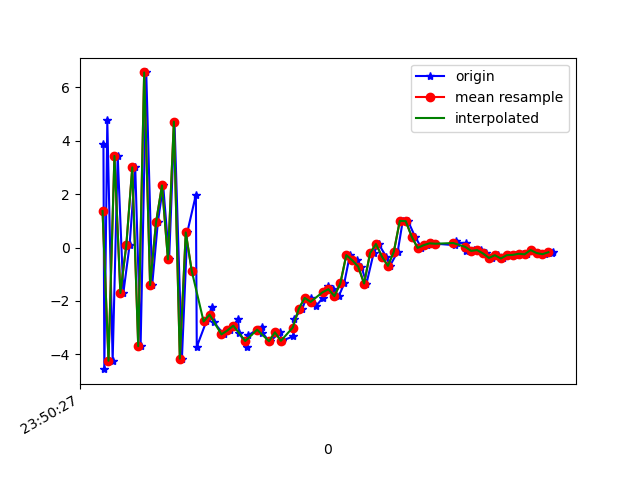

The data file committed next to this chart (first rows):
1617666627343, 362263956539279, 3.8904686, 0.77298373, 6.0689535
1617666627346, 362263975770049, -4.553, -0.883, -6.802
1617666627356, 362263995000819, 4.758, 0.9287, 2.579
1617666627374, 362264014231589, -4.239, -0.9501, -0.7164
1617666627391, 362264033462359, 3.43, 0.7333, -3.471
1617666627410, 362264052693129, -1.7, -0.3338, 6.625
1617666627431, 362264071923899, 0.09475, 0.009966, -7.936
1617666627450, 362264091154669, 3.002, 0.9118, 8.843
1617666627468, 362264110385439, -3.692, -0.6674, -5.389
1617666627487, 362264129616209, 6.557, 1.098, 3.879
1617666627507, 362264148846979, -1.407, -1.1, 7.965
1617666627526, 362264168077749, 0.9436, 0.3098, -3.318
1617666627544, 362264187308519, 2.325, 0.472, 13.02
1617666627564, 362264206539289, -0.4427, -1.203, -1.882
1617666627582, 362264225770059, 4.713, -0.9997, 14.44
1617666627607, 362264245000829, -4.16, -2.713, 8.323
1617666627625, 362264264231599, 0.566, -0.3902, -0.1859
1617666627654, 362264283462369, 1.975, -0.4851, 13.6
1617666627657, 362264302693139, -3.717, -2.307, -0.08874
1617666627689, 362264321923909, -2.768, -1.466, -1.941
1617666627708, 362264341154679, -2.232, -1.403, 3.148
1617666627714, 362264360385449, -2.794, -1.156, 1.274
1617666627748, 362264379616219, -3.251, -0.8651, -0.6041
1617666627770, 362264398846989, -3.105, -0.3783, -2.178
1617666627796, 362264418077759, -2.668, -0.7524, -2.325
1617666627799, 362264437308529, -3.182, -0.3194, -2.957
1617666627826, 362264456539299, -3.709, -0.2846, -4.172
1617666627830, 362264475770069, -3.291, 0.3662, -5.327
1617666627875, 362264495000839, -2.957, -0.2226, -5.704
1617666627878, 362264514231609, -3.195, -0.09428, -5.924
1617666627900, 362264533462379, -3.498, 0.1816, -6.431
1617666627904, 362264552693149, -3.516, -0.08786, -6.492
1617666627936, 362264571923919, -3.174, 0.1081, -6.762
1617666627943, 362264591154689, -3.493, 0.232, -6.234
1617666627982, 362264610385459, -3.323, 0.1644, -6.248
1617666627984, 362264629616229, -2.667, 0.2365, -5.816
1617666628012, 362264648846999, -2.299, 0.2361, -5.177
1617666628025, 362264668077769, -1.887, 0.1508, -4.576
1617666628040, 362264687308539, -1.882, 0.1953, -3.758
1617666628059, 362264706539309, -2.186, -0.02666, -2.977
1617666628080, 362264725770079, -1.893, 0.03804, -2.477
1617666628098, 362264745000849, -1.457, -0.1958, -1.708
1617666628114, 362264764231619, -1.559, -0.831, -0.69
1617666628135, 362264783462389, -1.819, -0.7193, -0.2549
1617666628153, 362264802693159, -1.342, -0.5529, 0.05511
1617666628172, 362264821923929, -0.2834, -0.5891, 0.3791
1617666628195, 362264841154699, -0.4764, -1.09, 1.286
1617666628211, 362264860385469, -0.7132, -1.144, 1.721
1617666628228, 362264879616239, -1.346, -0.878, 1.998
1617666628252, 362264898847009, -0.2095, -0.6602, 1.337
1617666628269, 362264918077779, 0.1317, -0.7709, 2.275
1617666628294, 362264937308549, -0.3377, -1.361, 2.874
1617666628307, 362264956539319, -0.6856, -0.5759, 2.513
1617666628333, 362264975770089, -0.155, -0.64, 2.379
1617666628350, 362264995000859, 0.9989, -0.7816, 3.267
1617666628368, 362265014231629, 0.9893, -0.8927, 3.55
1617666628391, 362265033462399, 0.4128, -0.4391, 3.606
1617666628413, 362265052693169, -0.01375, -0.2904, 3.34
1617666628430, 362265071923939, 0.0881, -0.3028, 3.007
1617666628446, 362265091154709, 0.1587, -0.503, 3.029
1617666628461, 362265110385479, 0.1431, -0.5301, 2.928
... 21 more rows
